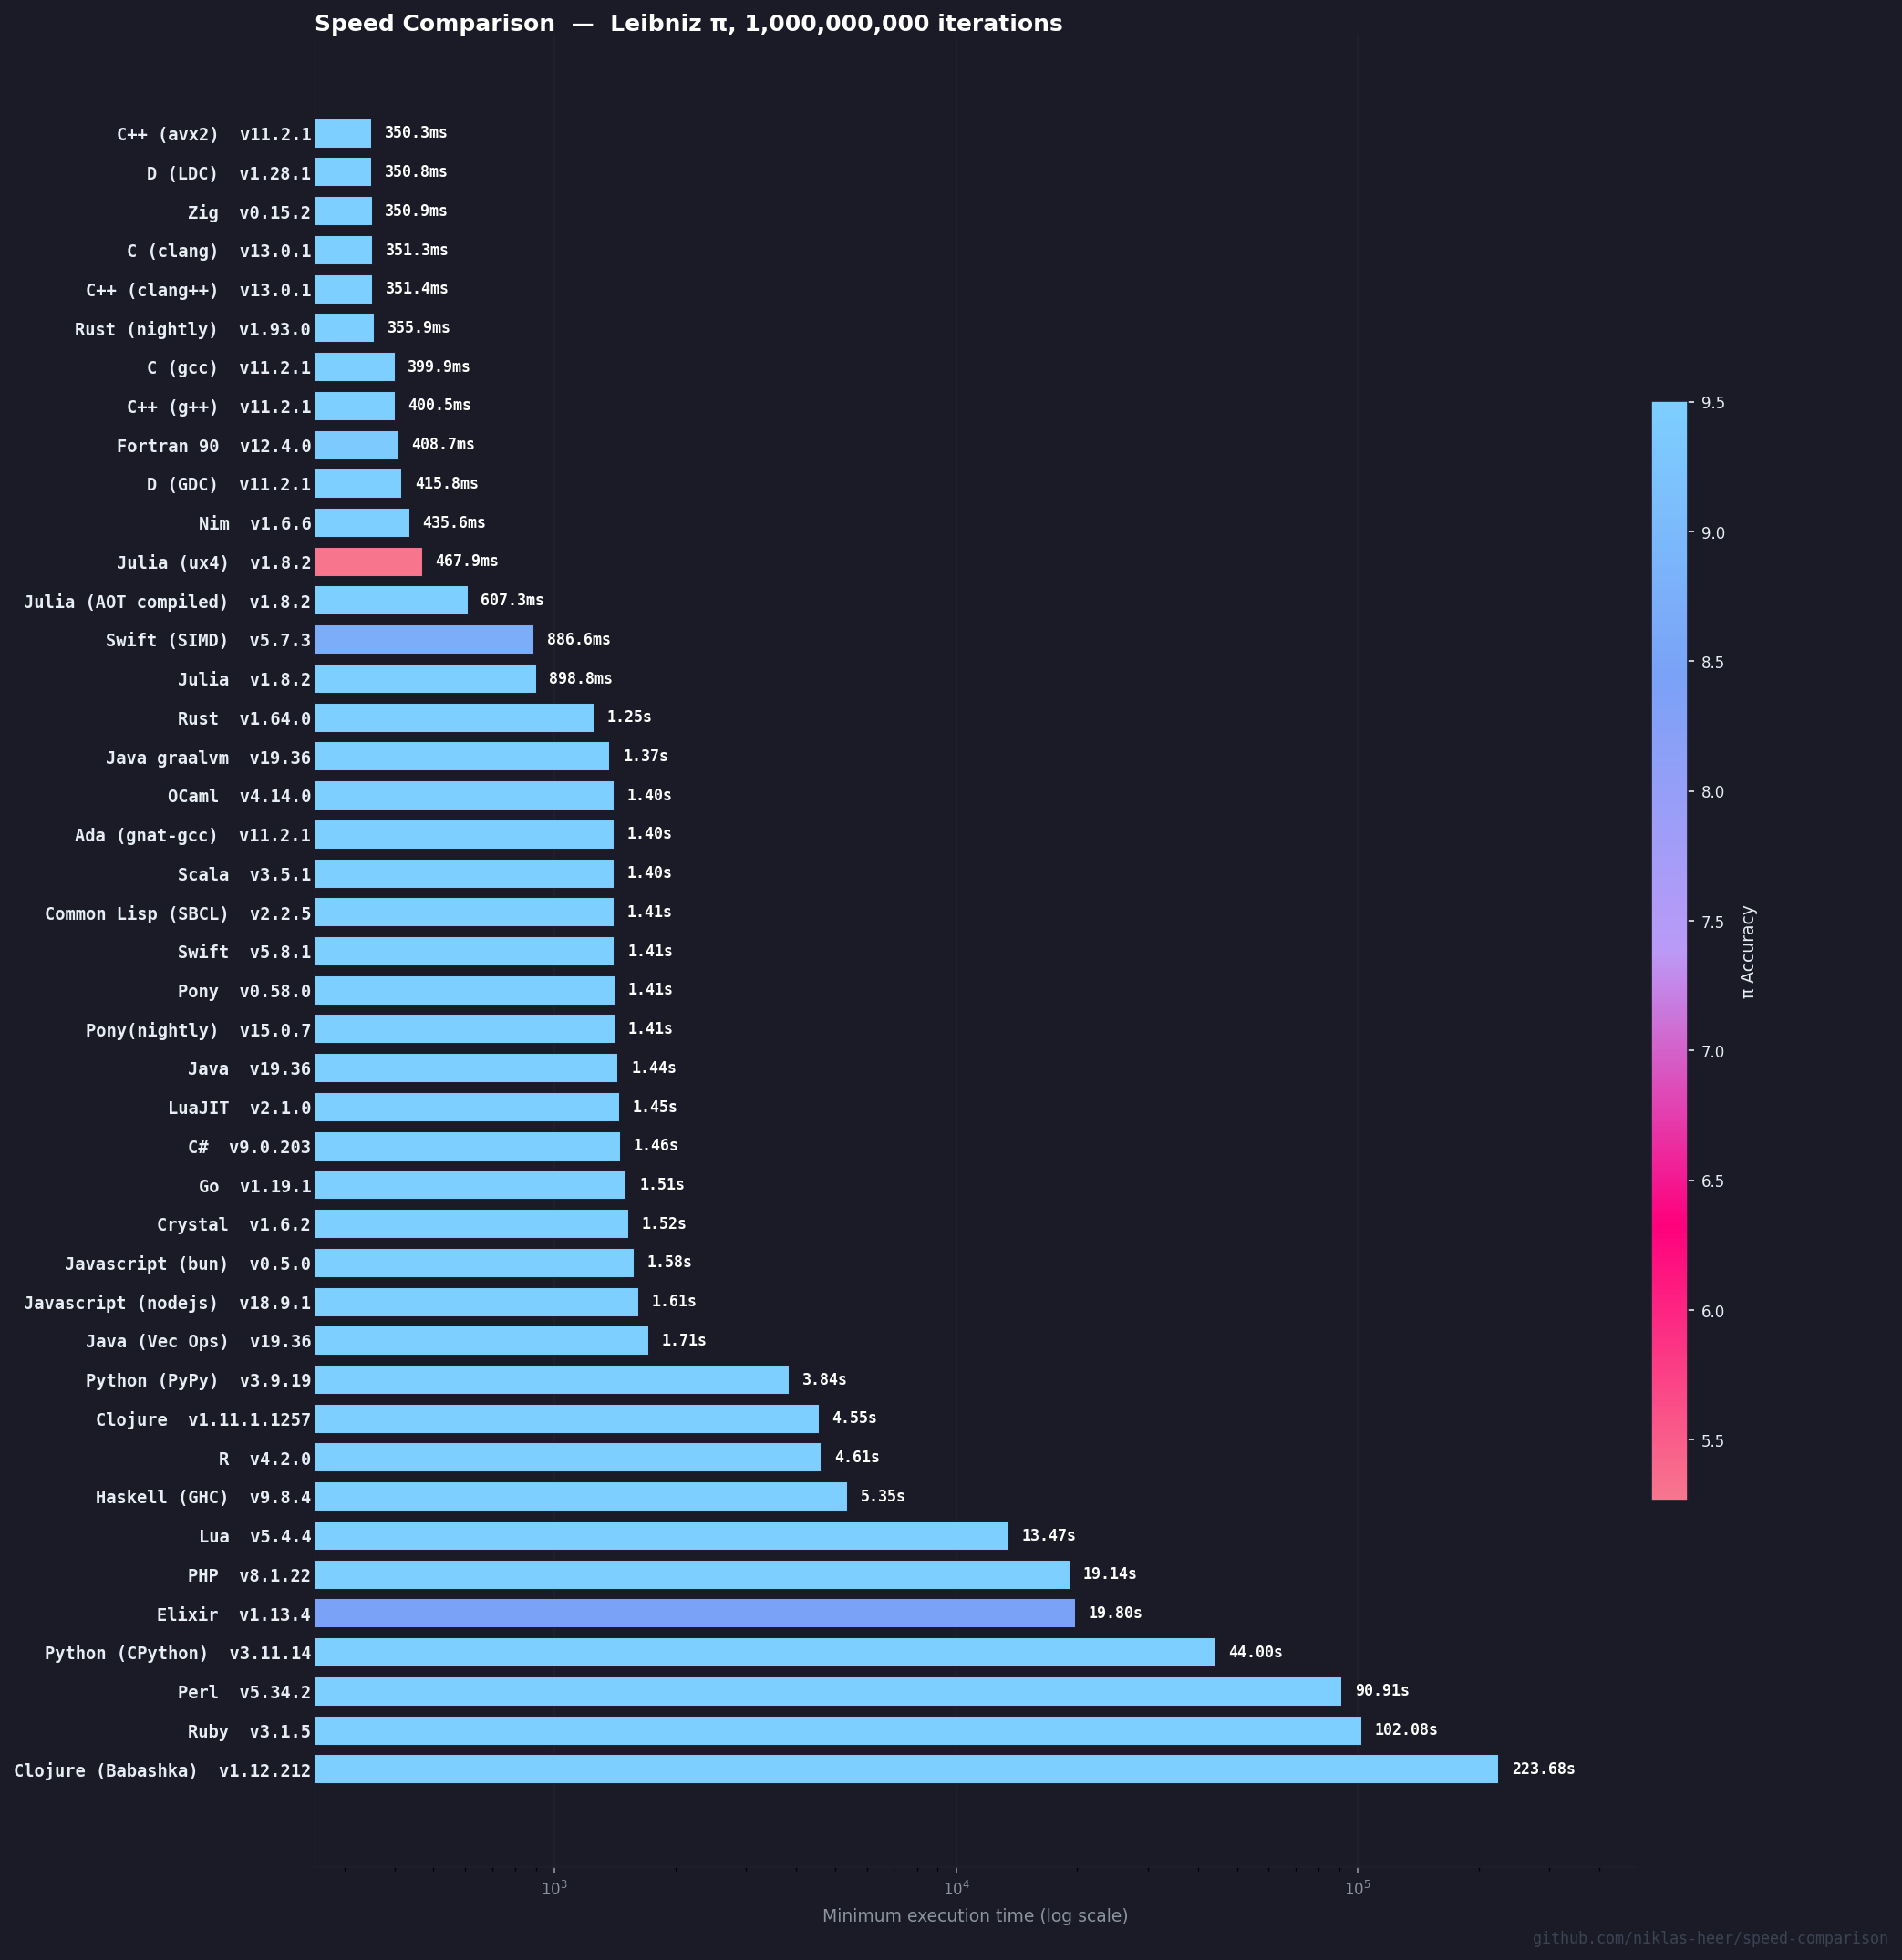

Source data for this figure (header and first rows):
name, version, median, min, max, accuracy
C++ (avx2), 11.2.1, 350.6, 350.3, 350.9, 9.497
D (LDC), 1.28.1, 351, 350.8, 351.2, 9.498
Zig, 0.15.2, 351.1, 350.9, 351.2, 9.498
C (clang), 13.0.1, 351.4, 351.3, 351.6, 9.497
C++ (clang++), 13.0.1, 351.8, 351.4, 352.1, 9.497
Rust (nightly), 1.93.0, 356.2, 355.9, 356.3, 9.495
C (gcc), 11.2.1, 400.1, 399.9, 400.1, 9.494
C++ (g++), 11.2.1, 400.5, 400.5, 401.4, 9.494
Fortran 90, 12.4.0, 413.6, 408.7, 414.8, 9.389
D (GDC), 11.2.1, 416.3, 415.8, 416.5, 9.494
Nim, 1.6.6, 435.6, 435.6, 436.3, 9.501
Julia (ux4), 1.8.2, 468.2, 467.9, 481.0, 5.266
Julia (AOT compiled), 1.8.2, 612.9, 607.3, 614.4, 9.497
Swift (SIMD), 5.7.3, 887, 886.6, 887.6, 8.693
Julia, 1.8.2, 905.1, 898.8, 905.8, 9.496
Rust, 1.64.0, 1254, 1253, 1254, 9.498
Java graalvm, 19.36, 1379, 1371, 1385, 9.498
OCaml, 4.14.0, 1402, 1402, 1402, 9.497
Ada (gnat-gcc), 11.2.1, 1403, 1403, 1404, 9.496
Scala, 3.5.1, 1403, 1403, 1403, 9.498
Common Lisp (SBCL), 2.2.5, 1407, 1407, 1408, 9.498
Swift, 5.8.1, 1409, 1408, 1410, 9.496
Pony, 0.58.0, 1411, 1409, 1412, 9.498
Pony(nightly), 15.0.7, 1421, 1413, 1422, 9.498
Java, 19.36, 1437, 1437, 1439, 9.498
LuaJIT, 2.1.0, 1453, 1451, 1460, 9.496
C#, 9.0.203, 1456, 1456, 1457, 9.498
Go, 1.19.1, 1512, 1507, 1513, 9.498
Crystal, 1.6.2, 1525, 1525, 1529, 9.496
Javascript (bun), 0.5.0, 1580, 1578, 1581, 9.498
Javascript (nodejs), 18.9.1, 1615, 1614, 1615, 9.498
Java (Vec Ops), 19.36, 1713, 1711, 1723, 9.498
Python (PyPy), 3.9.19, 3874, 3839, 4161, 9.497
Clojure, 1.11.1.1257, 4568, 4551, 4616, 9.498
R, 4.2.0, 4622, 4609, 4631, 9.497
Haskell (GHC), 9.8.4, 5351, 5351, 5382, 9.498
Lua, 5.4.4, 13478, 13471, 13520, 9.496
PHP, 8.1.22, 19148, 19138, 19150, 9.498
Elixir, 1.13.4, 19812, 19796, 19935, 8.433
Python (CPython), 3.11.14, 44059, 43999, 45955, 9.497
Perl, 5.34.2, 91135, 90914, 91246, 9.496
Ruby, 3.1.5, 102265, 102081, 102606, 9.496
Clojure (Babashka), 1.12.212, 223851, 223676, 224720, 9.498
